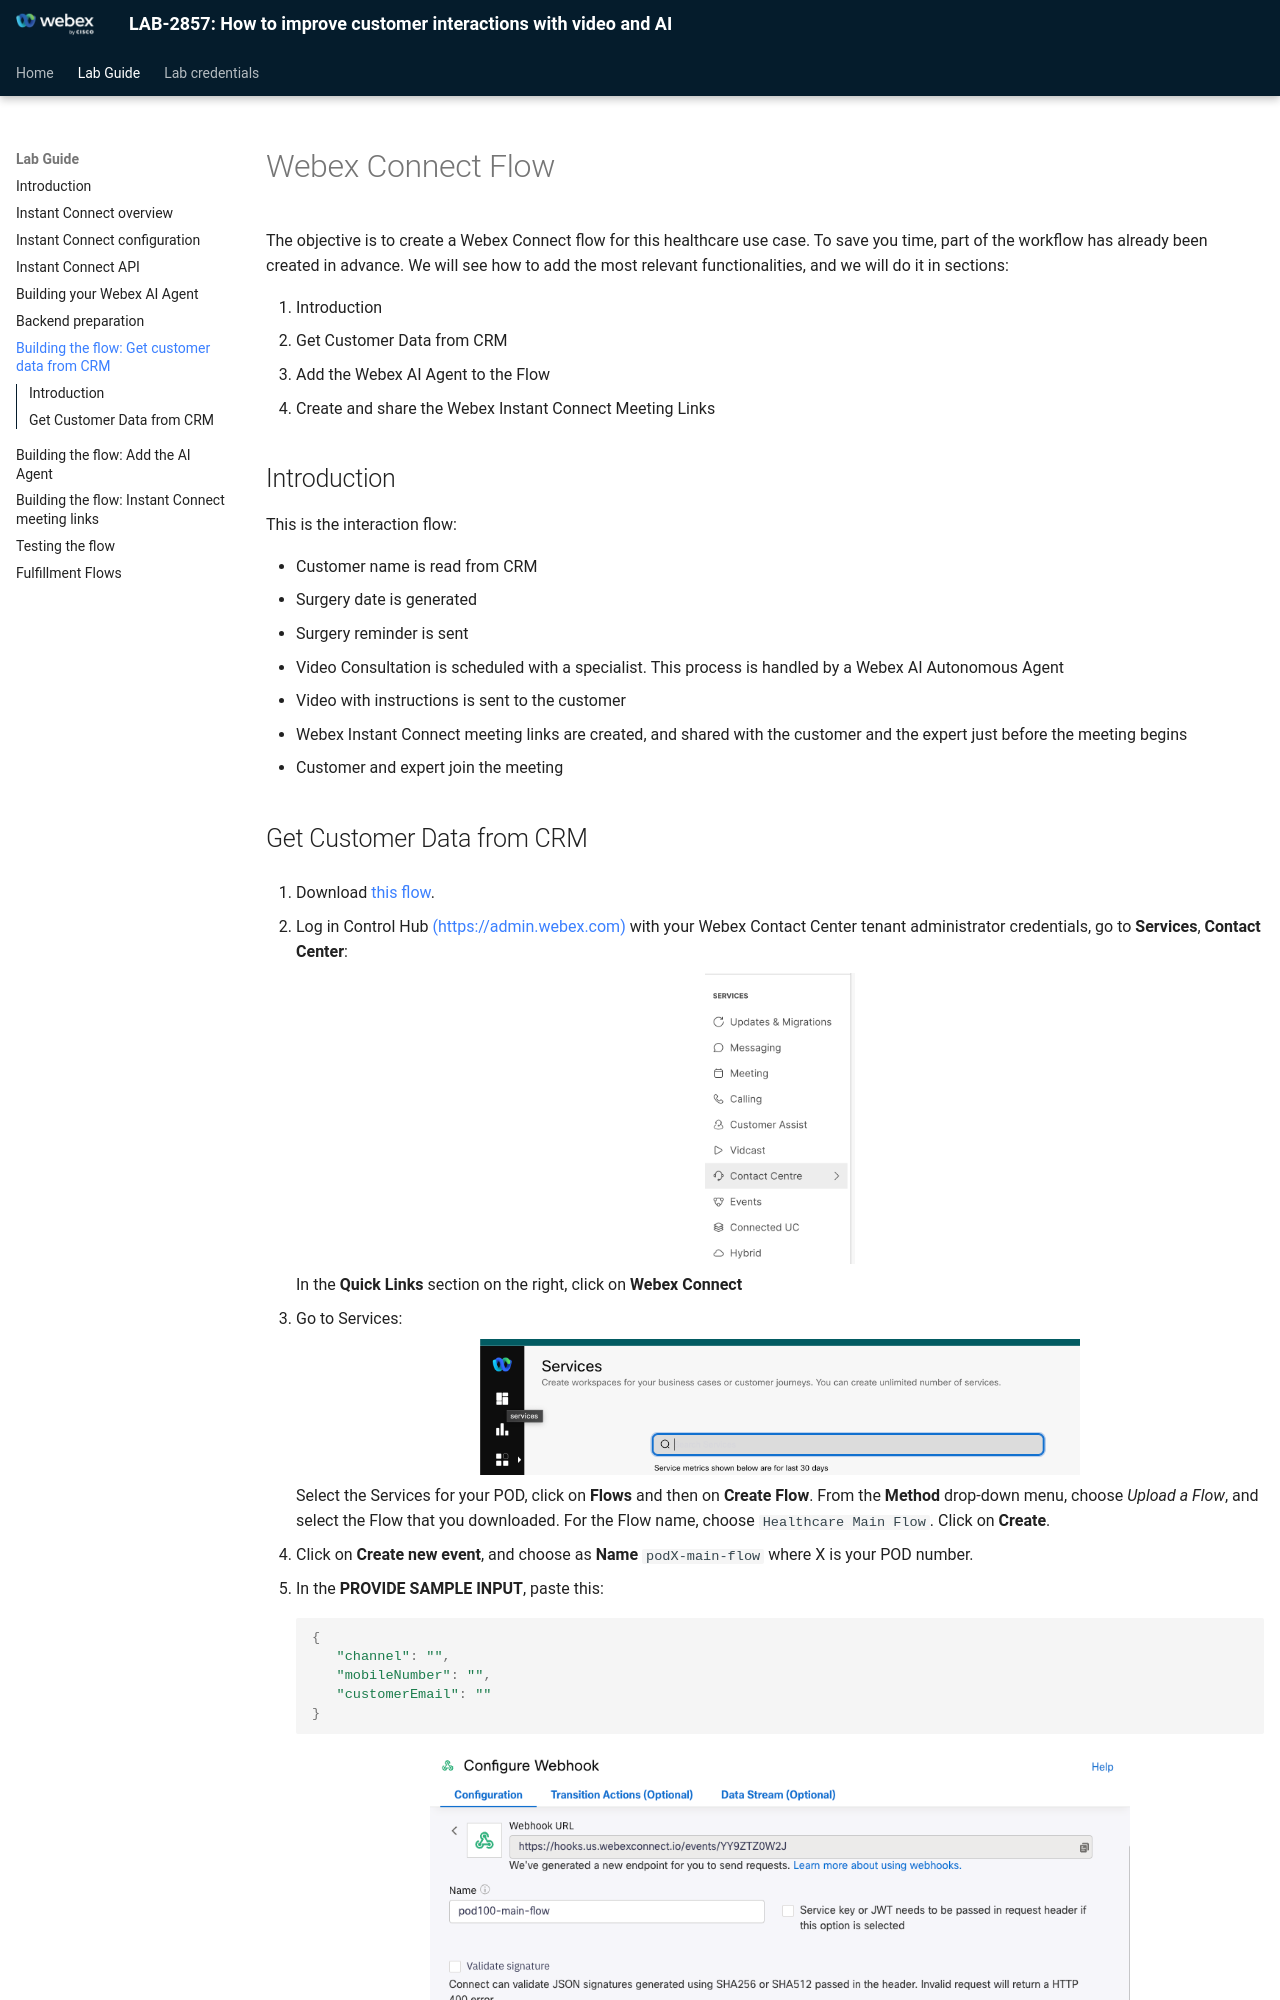

repository: WebexCC-SA/LAB-2857 · page: 06-connectflow-01/index.html · generator: mkdocs

# Webex Connect Flow

The objective is to create a Webex Connect flow for this healthcare use case. To save you time, part of the workflow has already been created in advance. We will see how to add the most relevant functionalities, and we will do it in sections:

1. Introduction
2. Get Customer Data from CRM
3. Add the Webex AI Agent to the Flow
4. Create and share the Webex Instant Connect Meeting Links

## Introduction

This is the interaction flow:

* Customer name is read from CRM
* Surgery date is generated
* Surgery reminder is sent
* Video Consultation is scheduled with a specialist. This process is handled by a Webex AI Autonomous Agent
* Video with instructions is sent to the customer
* Webex Instant Connect meeting links are created, and shared with the customer and the expert just before the meeting begins
* Customer and expert join the meeting
